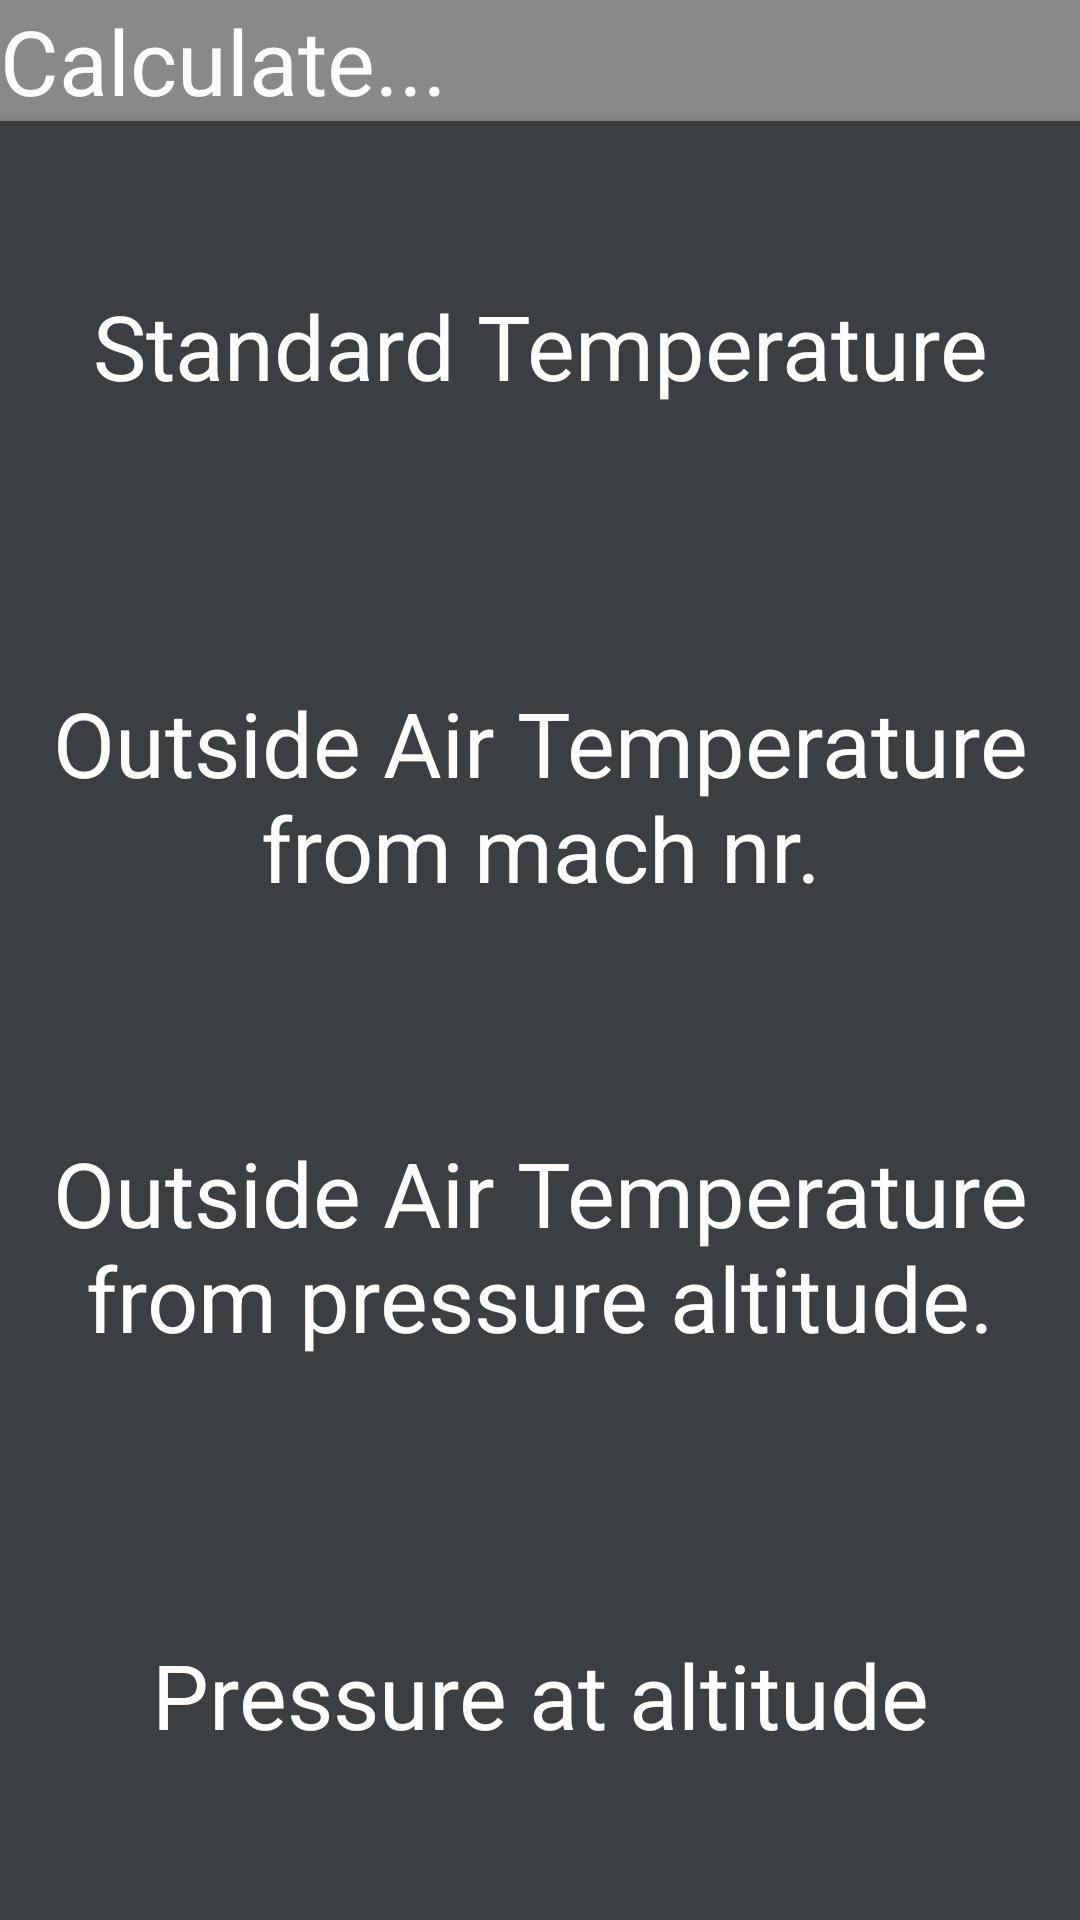

Produce the Android XML layout that renders to this screen, including the resource entries it uses.
<!-- AndroidManifest.xml: application theme AppTheme -->
<!-- res/layout/fragment_atmosphere_choose_calculation.xml -->
<?xml version="1.0" encoding="utf-8"?>
<LinearLayout xmlns:android="http://schemas.android.com/apk/res/android"
    android:layout_width="match_parent"
    android:layout_height="match_parent"
    android:background="@color/appBackground"
    android:orientation="vertical">

    <TextView
        android:layout_width="match_parent"
        android:layout_height="wrap_content"
        android:text="@string/what_calculation"
        android:textColor="#fffdfdfe"
        android:textSize="30sp" />

    <Button
        android:id="@+id/standardTemperature"
        style="@style/NumberButton"
        android:layout_width="match_parent"
        android:layout_height="0px"
        android:layout_weight="1"
        android:text="@string/standard_temperature" />

    <Button
        android:id="@+id/outsideTemperatureMach"
        style="@style/NumberButton"
        android:layout_width="match_parent"
        android:layout_height="0px"
        android:layout_weight="1"
        android:text="@string/outside_temperature_mach" />

    <Button
        android:id="@+id/outsideTemperaturePressureAltitude"
        style="@style/NumberButton"
        android:layout_width="match_parent"
        android:layout_height="0px"
        android:layout_weight="1"
        android:text="@string/outside_temperature_pressure_altitude" />

    <Button
        android:id="@+id/pressure"
        style="@style/NumberButton"
        android:layout_width="match_parent"
        android:layout_height="0px"
        android:layout_weight="1"
        android:text="@string/pressure_calculation" />
</LinearLayout>
<!-- resources referenced by this layout -->
<resources>
  <color name="appBackground">#898989</color>
  <string name="outside_temperature_mach">Outside Air Temperature from mach nr.</string>
  <string name="outside_temperature_pressure_altitude">Outside Air Temperature from pressure altitude.</string>
  <string name="pressure_calculation">Pressure at altitude</string>
  <string name="standard_temperature">Standard Temperature</string>
  <string name="what_calculation">Calculate...</string>
  <style name="NumberButton" parent="@android:style/Widget.Holo.Button.Borderless.Small">
          <item name="android:textColor">#fffdfdfe</item>
          <item name="android:textSize">30sp</item>
          <item name="android:background">@drawable/button_custom</item>
      </style>
  <style name="AppTheme" parent="Theme.AppCompat.Light.DarkActionBar">
          <item name="android:windowActionBar">true</item>
          
      </style>
  <!-- drawable button_custom (drawable) -->
  <?xml version="1.0" encoding="utf-8"?>
  <selector xmlns:android="http://schemas.android.com/apk/res/android">
      <item android:drawable="@color/lightBlue" android:state_pressed="true"/>
      <item android:drawable="@color/lightBlue" android:state_activated="true"/>
      <item android:drawable="@color/calculator_numbers_background" android:state_activated="false"/>
  
  </selector>
  <color name="lightBlue">#ff7ac6ff</color>
  <color name="calculator_numbers_background">@color/darkGray</color>
  <color name="darkGray">#ff3c3f41</color>
</resources>
